Run: headless pygame with SDL's dummy video driver; simulated clock (each Clock.tick advances the game by its frame time, no real sleeping); random seed 0; keys injected as events and as key.get_pressed() state; mouse plan: one left click at the window centre at the start of phase 2, then a move to the lower-right quarter at the start of phase 3.
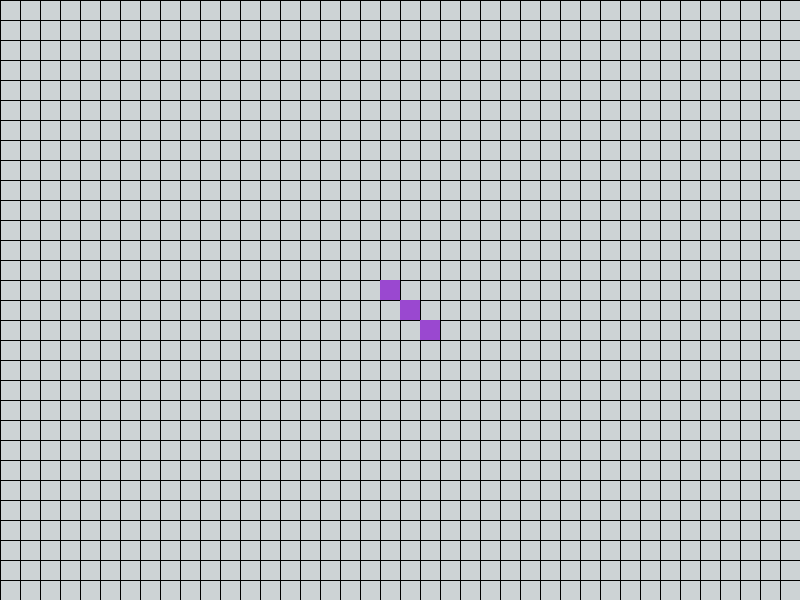
Frame 1 of 4 · flips 1–60 · no input
Frame 2 of 4 · flips 61–180 · clicked the window centre · tapped SPACE, RETURN · held RIGHT (→), D · screen unchanged from frame 1, image omitted
Frame 3 of 4 · flips 181–300 · moved the mouse to the lower-right quarter · held DOWN (↓), S · screen unchanged from frame 2, image omitted
Frame 4 of 4 · flips 301–420 · held LEFT (←), A, UP (↑), W · screen unchanged from frame 3, image omitted

The pygame program that drew these frames:

#!/usr/bin/env python
# coding: utf-8

import pygame

background_colour = (205,211,213)
playerColor = (154,72,208)
aiColor = (255,169,135)
lineColor = (0, 0, 0)

(window_width, window_height) = (800, 600)
screen = pygame.display.set_mode((window_width, window_height))
pygame.display.set_caption('Amőba')
screen.fill(background_colour)
pygame.display.flip()

clock = pygame.time.Clock()

tileSize = 20

emptyChar = ''
playerChar = 'X'
aiChar = 'O'

gameField = [['X', '', ''], ['', 'X', ''], ['', '', 'X']]
gameFieldAnchor = (window_width / 2 - tileSize, window_height / 2 - tileSize)

prevDragPosition = (0, 0)
selectedTile = (0, 0)

(offset_x, offset_y) = (-tileSize, -tileSize)

# Game Loop

running = True
while running:

    # EVENTS

    for event in pygame.event.get():

        if event.type == pygame.QUIT:
            running = False

        if event.type == pygame.KEYDOWN:
            if event.key == pygame.K_ESCAPE:
                pygame.quit()
            if event.key == pygame.K_SPACE:
                (offset_x, offset_y) = (-tileSize, -tileSize)

        if event.type == pygame.MOUSEBUTTONDOWN:
            mouse_x, mouse_y = event.pos

            if event.button == 3:
                prevDragPosition = event.pos

                mouse_x, mouse_y = event.pos
                # selectedTile = ((mouse_x - offset_x) // tileSize, (mouse_y - offset_y) // tileSize)



        if event.type == pygame.MOUSEMOTION:
            # print(u'pressed buttons {}, position {} and relative movement {}'.format(event.buttons, event.pos, event.rel))

            if event.buttons[2] == 1:
                (tmp_x, tmp_y) = event.pos

                offset_x += tmp_x - prevDragPosition[0]
                offset_y += tmp_y - prevDragPosition[1]

                prevDragPosition = event.pos


        if event.type == pygame.MOUSEBUTTONUP:
            1


    # RENDER
    screen.fill(background_colour)

    # Render grid
    for i in range(0, window_height // tileSize):
        pygame.draw.line(screen, lineColor, (0, i * tileSize + offset_y % tileSize), (window_width - 1, i * tileSize + offset_y % tileSize))
    for i in range(0, window_width // tileSize):
        pygame.draw.line(screen, lineColor, (i * tileSize + offset_x % tileSize, 0), (i * tileSize + offset_x % tileSize, window_height - 1))

    # Test code
    # pygame.draw.rect(screen, (0, 255, 0), [window_width / 2 + offset_x, window_height / 2 + offset_y, tileSize, tileSize])

    # Render gameField
    for j, row in enumerate(gameField):
        for i, tile in enumerate(row):
            if tile == 'X':
                pygame.draw.rect(screen, playerColor, [window_width / 2 + offset_x + i * tileSize, window_height / 2 + offset_y + i * tileSize, tileSize, tileSize])


    clock.tick(60)
    pygame.display.flip()



pygame.quit()
